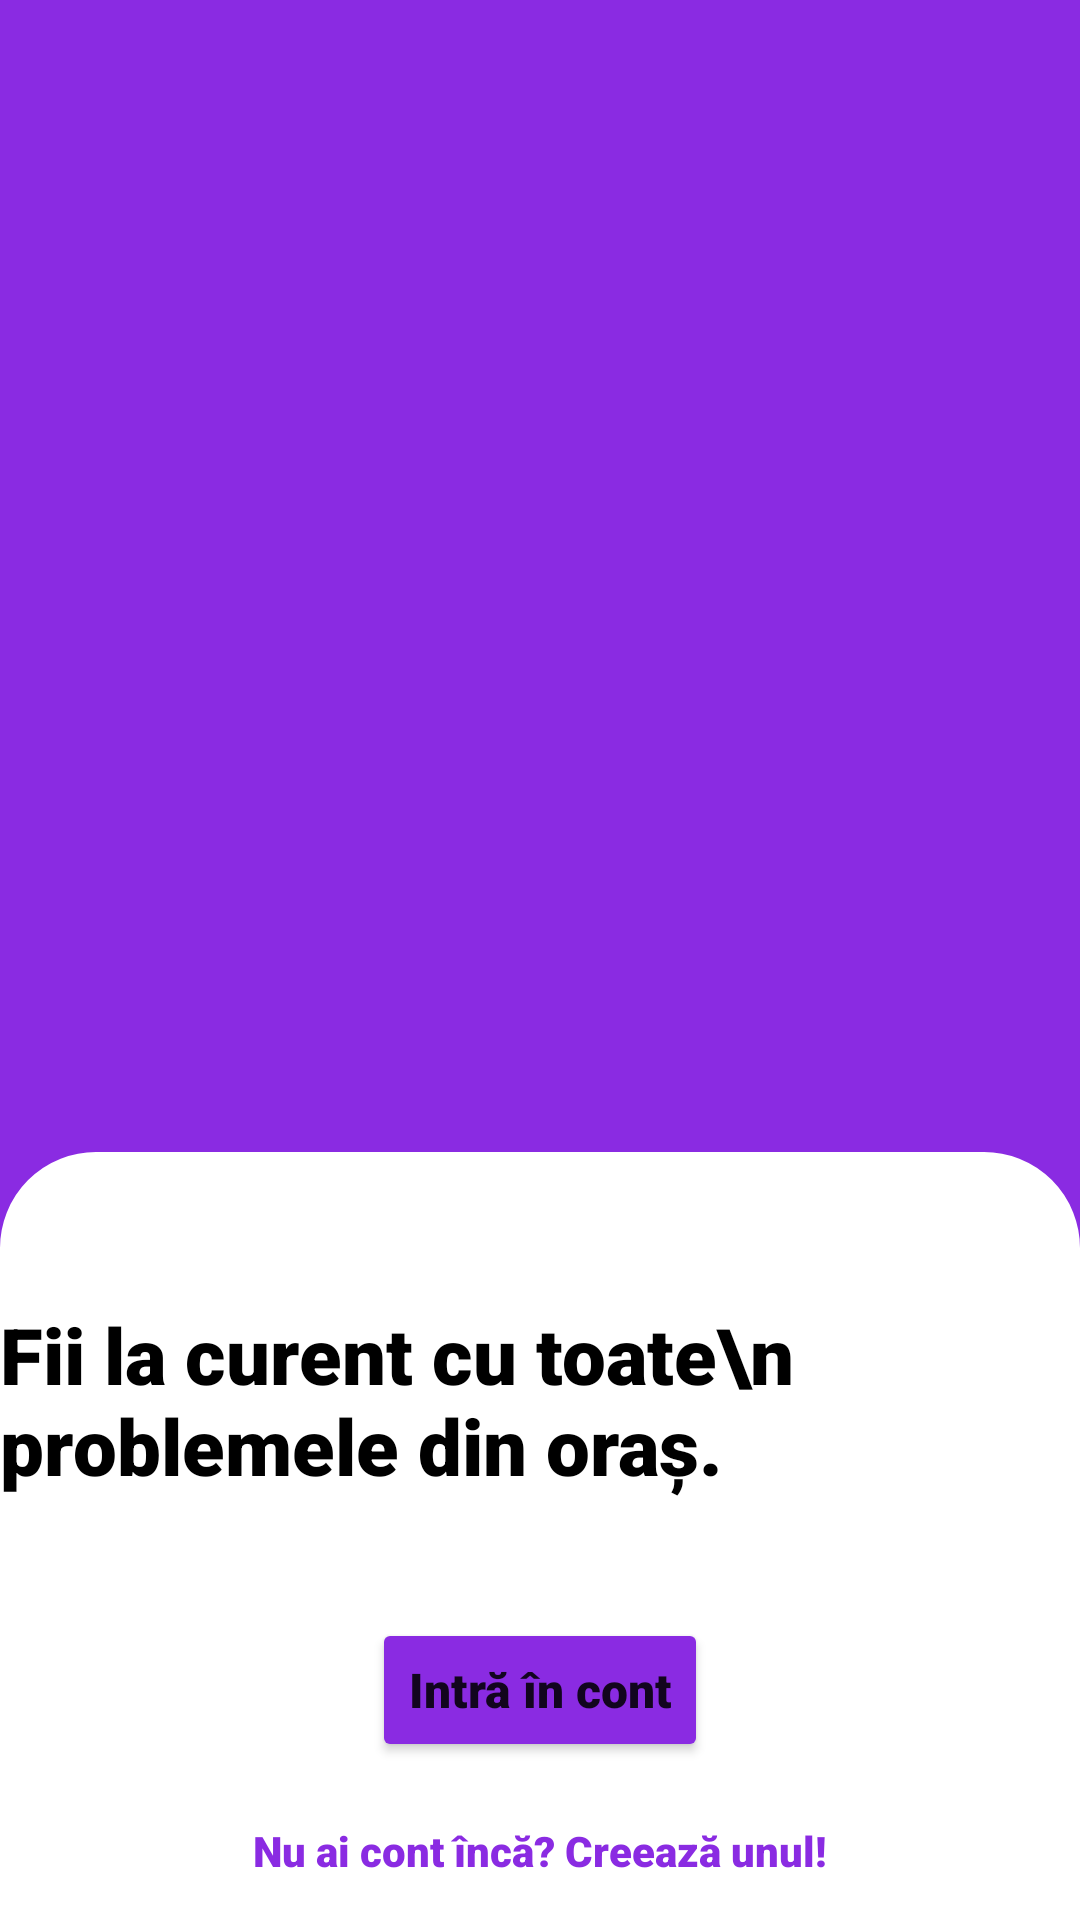

Write the Android layout XML for this screen, with the resource values it uses.
<!-- AndroidManifest.xml: application theme Theme.UICommuniTIM -->
<!-- res/layout/home_page.xml -->
<?xml version="1.0" encoding="utf-8"?>
<LinearLayout xmlns:android="http://schemas.android.com/apk/res/android"
    xmlns:app="http://schemas.android.com/apk/res-auto"
    xmlns:tools="http://schemas.android.com/tools"
    android:layout_width="match_parent"
    android:layout_height="match_parent"
    tools:context=".MainActivity"
    android:orientation="vertical"
    android:background="#8A2BE2">

    <LinearLayout
        android:orientation="vertical"
        android:layout_width="match_parent"
        android:layout_height="0dp"
        android:layout_weight="6"
        android:background="#8A2BE2">
        <ImageView
            android:layout_width="wrap_content"
            android:layout_height="wrap_content"
            android:src="@drawable/logo2">
        </ImageView>
    </LinearLayout>

    <LinearLayout
        android:layout_width="match_parent"
        android:layout_height="0dp"
        android:layout_weight="4"
        android:orientation="vertical"
        android:background="@drawable/homepage_border"
        >

        <TextView
            android:layout_width="wrap_content"
            android:layout_height="wrap_content"
            android:layout_gravity="center"
            android:fontFamily="sans-serif-black"
            android:text="Fii la curent cu toate\n problemele din oraș."
            android:textSize="26dp"
            android:textColor="@color/black"
            android:textStyle="bold"
            android:layout_marginTop="50dp"
            >
        </TextView>
        <Button
            android:id="@+id/loginButton"
            android:layout_width="wrap_content"
            android:layout_height="wrap_content"
            android:text="Intră în cont"
            android:textAllCaps="false"
            android:textStyle="bold"
            android:fontFamily="sans-serif-black"
            android:textSize="16dp"
            android:layout_gravity="center"
            android:layout_marginTop="40dp"
            android:backgroundTint="#8A2BE2">
        </Button>
        <TextView
            android:id="@+id/signupTextView"
            android:layout_width="wrap_content"
            android:layout_height="wrap_content"
            android:layout_gravity="center"
            android:layout_marginTop="20dp"
            android:text="Nu ai cont încă? Creează unul!"
            android:textStyle="bold"
            android:textColor="#8A2BE2"
            android:fontFamily="sans-serif-black">

        </TextView>
    </LinearLayout>
</LinearLayout>
<!-- resources referenced by this layout -->
<resources>
  <!-- drawable homepage_border (drawable) -->
  <?xml version="1.0" encoding="utf-8"?>
  <shape xmlns:android="http://schemas.android.com/apk/res/android"
      android:shape="rectangle">
      <stroke
          android:width="4dp"
          android:color="@color/white"></stroke>
      <corners android:topLeftRadius="30dp"
          android:topRightRadius="30dp"></corners>
      <solid android:color="@color/white"></solid>
  
  </shape>
  <style name="Theme.UICommuniTIM" parent="Theme.MaterialComponents.DayNight.DarkActionBar">
          
          <item name="colorPrimary">@color/purple_500</item>
          <item name="colorPrimaryVariant">@color/purple_700</item>
          <item name="colorOnPrimary">@color/white</item>
          
          <item name="colorSecondary">@color/teal_200</item>
          <item name="colorSecondaryVariant">@color/teal_700</item>
          <item name="colorOnSecondary">@color/black</item>
          
          <item name="android:statusBarColor">?attr/colorPrimaryVariant</item>
          
      </style>
  <!-- not gathered from this repository: default colours our renderer supplied (Android Studio template values) -->
  <color name="purple_500">#FF6200EE</color>
  <color name="purple_700">#FF3700B3</color>
  <color name="teal_200">#FF03DAC5</color>
  <color name="teal_700">#FF018786</color>
  <color name="black">#FF000000</color>
  <color name="white">#FFFFFFFF</color>
</resources>
